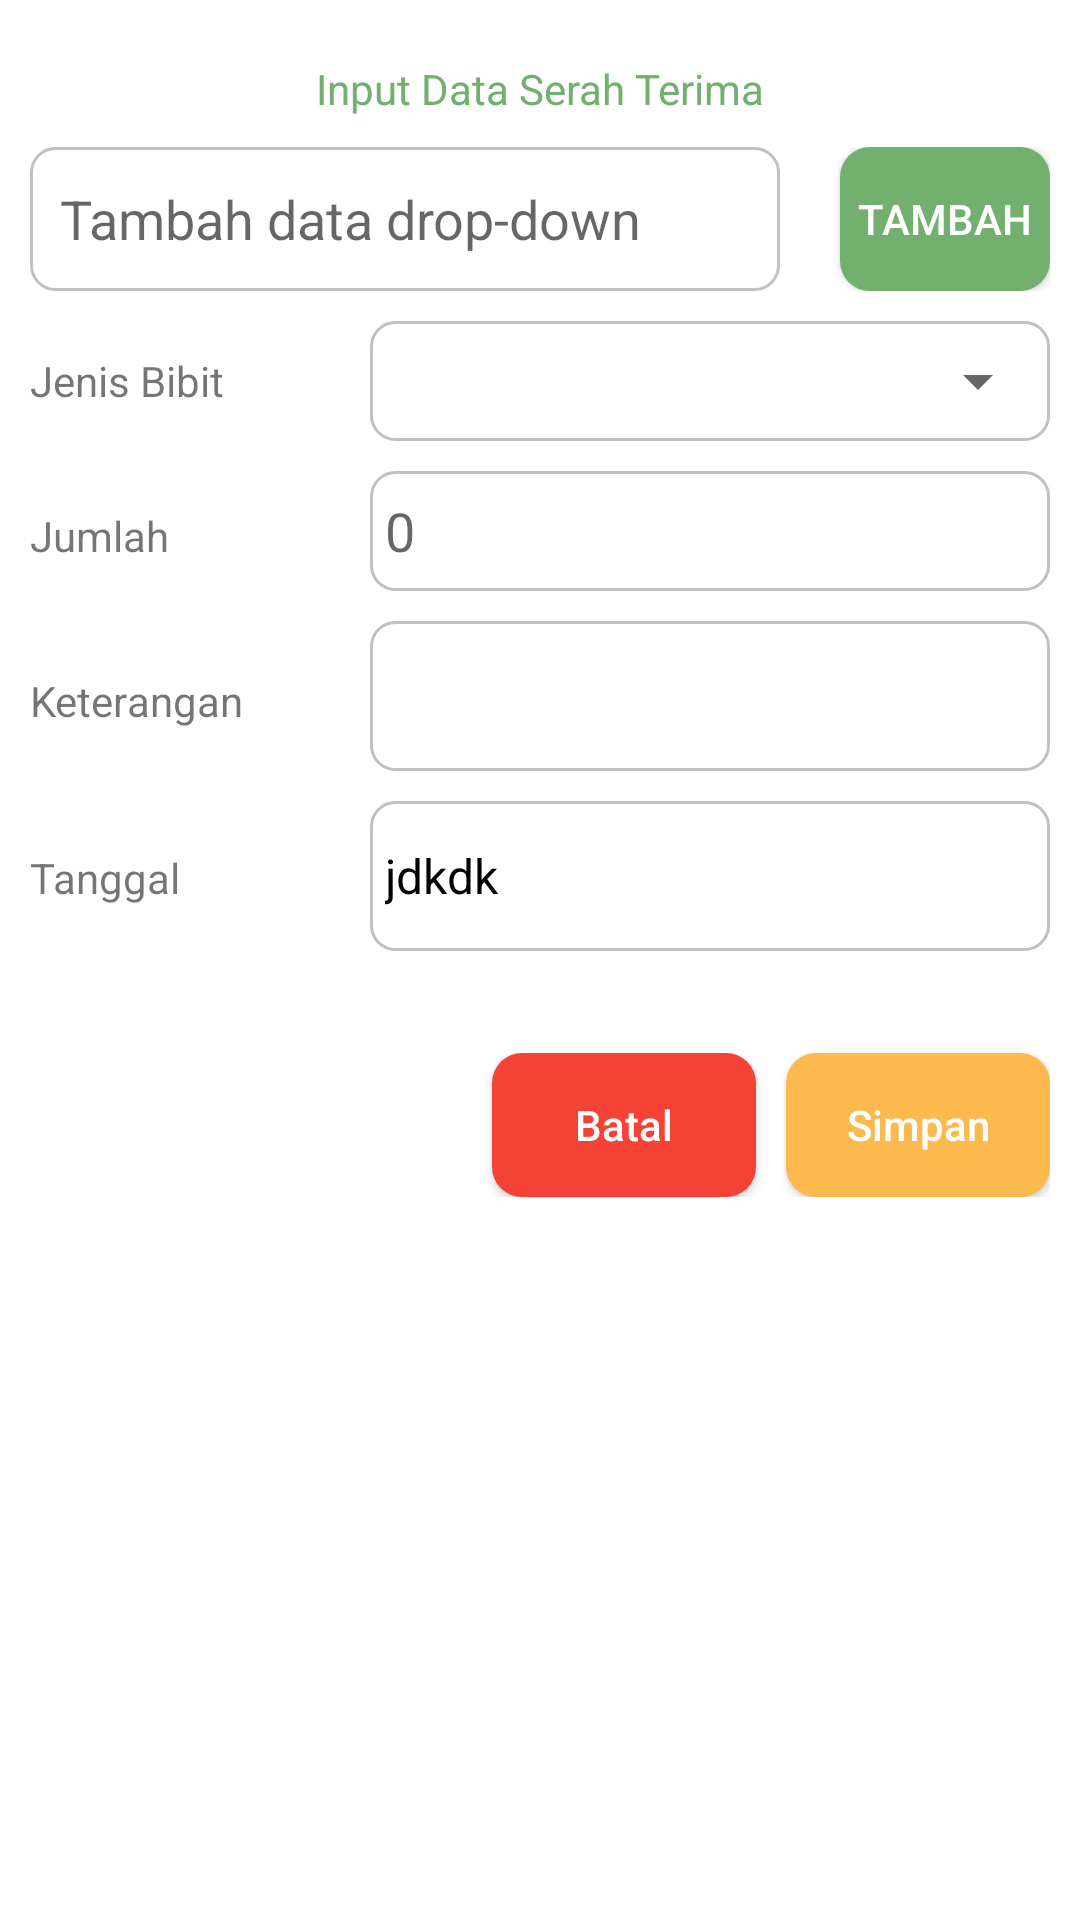

This screen was rendered from an Android layout file. Write that file and the resources it references.
<!-- AndroidManifest.xml: application theme AppTheme -->
<!-- res/layout/alert_isian_serah_terima.xml -->
<?xml version="1.0" encoding="utf-8"?>
<RelativeLayout xmlns:android="http://schemas.android.com/apk/res/android"
    android:layout_width="match_parent"
    android:layout_height="wrap_content"
    xmlns:tools="http://schemas.android.com/tools"
    android:background="@color/colorWhite"
    android:padding="10dp">

    <TextView
        android:id="@+id/title_alert"
        android:layout_marginTop="10dp"
        android:layout_width="match_parent"
        android:layout_height="wrap_content"
       
        android:text="Input Data Serah Terima"
        android:textAlignment="center"
        android:textColor="@color/colorGreen"
        android:textSize="14sp" />

    <LinearLayout
        android:id="@+id/isian"
        android:layout_width="match_parent"
        android:layout_height="wrap_content"
        android:layout_below="@id/title_alert"
        android:layout_centerVertical="true"
        android:layout_marginTop="10dp"
        android:orientation="vertical">

        <LinearLayout
            android:layout_width="wrap_content"
            android:layout_height="wrap_content"
            android:orientation="horizontal">

            <EditText
                android:id="@+id/editText"
                android:layout_width="250dp"
                android:layout_height="match_parent"
                android:padding="10dp"
                android:layout_marginRight="10dp"
                android:background="@drawable/background_spinner"
                android:hint="Tambah data drop-down" />

            <Button
                android:id="@+id/buttonAdd"
                android:layout_width="wrap_content"
                android:layout_height="match_parent"
                android:layout_marginLeft="10dp"
                android:background="@drawable/background_green"
                android:text="Tambah"
                android:textColor="@color/white" />
        </LinearLayout>

        <LinearLayout
            android:layout_width="match_parent"
            android:layout_height="wrap_content"
            android:layout_marginTop="10dp"
            android:orientation="horizontal">

            <TextView
                android:layout_width="match_parent"
                android:layout_height="wrap_content"
                android:layout_gravity="center_vertical"
                android:layout_weight="2"

                android:text="Jenis Bibit"
                android:textSize="14sp" />

            <LinearLayout
                android:layout_width="match_parent"

                android:layout_height="40dp"
                android:layout_weight="1"
                android:background="@drawable/background_spinner">

                <Spinner
                    android:id="@+id/spn_species"
                    android:layout_width="match_parent"
                    android:layout_height="match_parent"
                    android:padding="5dp" />
            </LinearLayout>
        </LinearLayout>

        <LinearLayout
            android:layout_width="match_parent"
            android:layout_height="wrap_content"
            android:layout_marginTop="10dp"
            android:orientation="horizontal">

            <TextView
                android:layout_width="match_parent"
                android:layout_height="wrap_content"
                android:layout_weight="2"

                android:text="Jumlah"
                android:textSize="14sp" />

            <EditText
                android:id="@+id/jumlah_bibit"
                android:layout_width="match_parent"
                android:layout_height="40dp"
                android:layout_weight="1"
                android:background="@drawable/background_spinner"
                android:hint="0"

                android:inputType="number"
                android:padding="5dp"
                android:textColor="#000" />
        </LinearLayout>

        <LinearLayout
            android:layout_width="match_parent"
            android:layout_height="wrap_content"
            android:layout_marginTop="10dp"
            android:orientation="horizontal">

            <TextView
                android:layout_width="match_parent"
                android:layout_height="wrap_content"
                android:layout_weight="2"

                android:text="Keterangan"
                android:textSize="14sp" />

            <EditText
                android:id="@+id/keterangan"
                android:layout_width="match_parent"
                android:layout_height="wrap_content"
                android:layout_weight="1"
                android:background="@drawable/background_spinner"
                android:minHeight="50dp"
                android:padding="5dp" />
        </LinearLayout>

        <LinearLayout
            android:layout_width="match_parent"
            android:layout_height="wrap_content"
            android:layout_marginTop="10dp"
            android:orientation="horizontal">

            <TextView
                android:layout_width="match_parent"
                android:layout_height="wrap_content"
                android:layout_weight="2"
                android:text="Tanggal"
                android:textSize="14sp" />

            <TextView
                android:id="@+id/date"
                android:layout_width="match_parent"
                android:layout_height="wrap_content"
                android:layout_weight="1"
                android:background="@drawable/background_spinner"
                android:gravity="center_vertical"
                android:minHeight="50dp"
                android:padding="5dp"
                android:text="jdkdk"
                android:textColor="@color/black"
                android:textSize="16sp" />
        </LinearLayout>

        <TextView
            android:id="@+id/tv_warning"
            android:layout_width="match_parent"
            android:layout_height="wrap_content"
            android:layout_marginTop="5dp"
            android:textColor="@color/colorRed" />

    </LinearLayout>

    <LinearLayout
        android:layout_width="match_parent"
        android:layout_height="wrap_content"
        android:layout_below="@id/isian"
        android:layout_marginTop="10dp"
        android:gravity="end"
        android:orientation="horizontal">

        <Button

            android:id="@+id/btn_cancel"
            android:layout_width="wrap_content"
            android:layout_height="wrap_content"
            android:layout_gravity="center"
            android:background="@drawable/background_red"
            android:text="Batal"
            android:textAllCaps="false"
            android:textColor="@color/colorWhite"
            android:textSize="14sp" />

        <Button

            android:id="@+id/btn_save"
            android:layout_width="wrap_content"
            android:layout_height="wrap_content"
            android:layout_gravity="center"
            android:layout_marginLeft="10dp"
            android:background="@drawable/background_yellow"
            android:text="Simpan"
            android:textAllCaps="false"
            android:textColor="@color/colorWhite"
            android:textSize="14sp" />

    </LinearLayout>


</RelativeLayout>
<!-- resources referenced by this layout -->
<resources>
  <color name="black">#FF000000</color>
  <color name="colorGreen">#72B06F</color>
  <color name="colorRed">#F44336</color>
  <color name="colorWhite">#FFF</color>
  <color name="white">#FFFFFFFF</color>
  <!-- drawable background_green (drawable) -->
  <?xml version="1.0" encoding="utf-8"?>
  <shape xmlns:android="http://schemas.android.com/apk/res/android"
      android:shape="rectangle">
  
      <corners android:radius="10dp" />
      <solid android:color="@color/colorGreen" />
  
  </shape>
  <!-- drawable background_red (drawable) -->
  <?xml version="1.0" encoding="utf-8"?>
  <shape xmlns:android="http://schemas.android.com/apk/res/android"
      android:shape="rectangle">
  
      <corners android:radius="10dp" />
      <solid android:color="@color/colorRed" />
  
  </shape>
  <!-- drawable background_spinner (drawable) -->
  <?xml version="1.0" encoding="utf-8"?>
  <shape xmlns:android="http://schemas.android.com/apk/res/android"
      android:shape="rectangle">
  
      <corners android:radius="8dp" />
      <solid android:color="#FFFF" />
      <stroke
          android:width="1dp"
          android:color="#BEC2C4" />
  </shape>
  <!-- drawable background_yellow (drawable) -->
  <?xml version="1.0" encoding="utf-8"?>
  <shape xmlns:android="http://schemas.android.com/apk/res/android"
      android:shape="rectangle">
  
      <corners android:radius="10dp" />
      <solid android:color="@color/colorYellow" />
  
  </shape>
  <style name="AppTheme" parent="Theme.AppCompat.Light.DarkActionBar">
          
          <item name="colorPrimary">@color/colorPrimary</item>
          <item name="colorPrimaryDark">@color/colorPrimaryDark</item>
          <item name="colorAccent">@color/colorAccent</item>
          <item name="windowActionBar">false</item>
          <item name="windowNoTitle">true</item>
      </style>
  <color name="colorYellow">#FBB94E</color>
  <color name="colorPrimary">#008577</color>
  <color name="colorPrimaryDark">#1C9995</color>
  <color name="colorAccent">#1C9995</color>
</resources>
